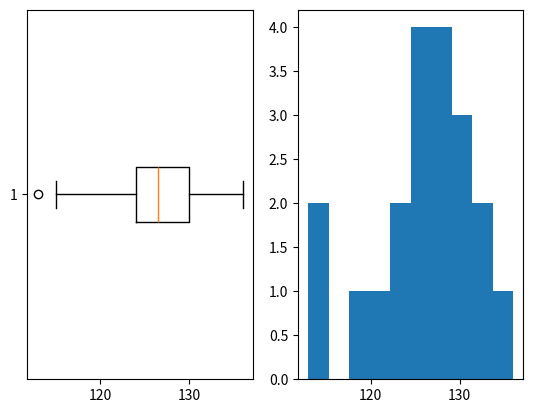

This chart was generated by the following Python code:
# -*- coding:utf-8 -*-
"""
绘制箱线图和直方图
"""
from matplotlib import pyplot as plt

dataset = [113, 115, 119, 121, 124,
           124, 125, 126, 126, 126,
           127, 127, 128, 129, 130,
           130, 131, 132, 133, 136
           ]
plt.subplot(121)
plt.boxplot(dataset, vert=False)    # vert代表vertical
plt.subplot(122)
plt.hist(dataset)
plt.show()